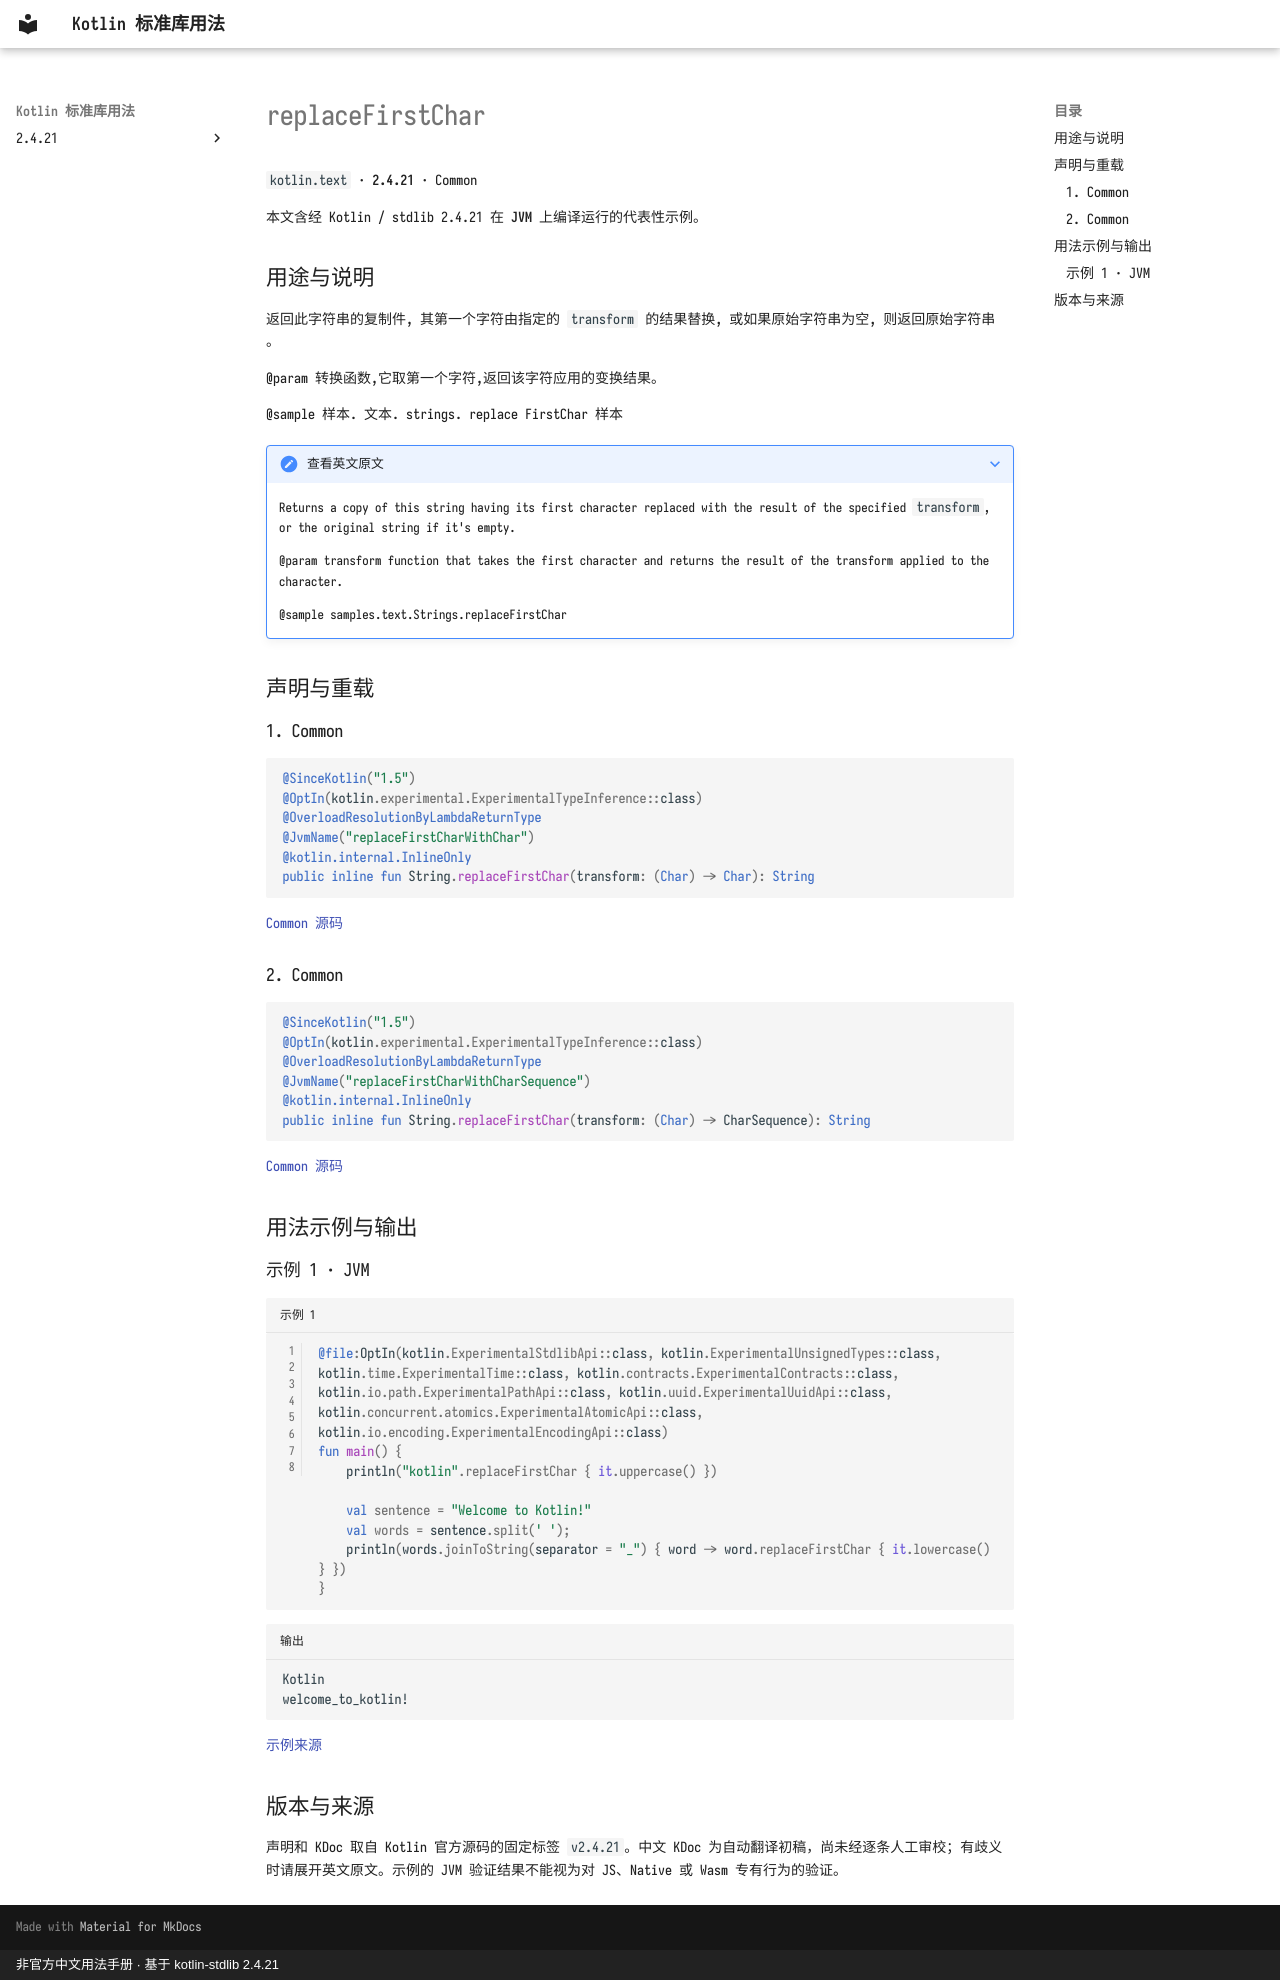

repository: oooooooko/kotlin-stdlib-docs · page: zh/api/kotlin.text/replacefirstchar--1b1bcf8b/index.html · generator: mkdocs · copyright: 非官方中文用法手册 · 基于 kotlin-stdlib 2.4.21

# replaceFirstChar

`kotlin.text` · **2.4.21** · Common

本文含经 Kotlin / stdlib 2.4.21 在 **JVM** 上编译运行的代表性示例。

## 用途与说明

返回此字符串的复制件, 其第一个字符由指定的 `transform` 的结果替换, 或如果原始字符串为空, 则返回原始字符串 。

@param 转换函数,它取第一个字符,返回该字符应用的变换结果。

@sample 样本. 文本. strings. replace FirstChar 样本

??? note "查看英文原文"

    Returns a copy of this string having its first character replaced with the result of the specified `transform`,
    or the original string if it's empty.
    
    @param transform function that takes the first character and returns the result of the transform applied to the character.
    
    @sample samples.text.Strings.replaceFirstChar

## 声明与重载

### 1. Common

```kotlin
@SinceKotlin("1.5")
@OptIn(kotlin.experimental.ExperimentalTypeInference::class)
@OverloadResolutionByLambdaReturnType
@JvmName("replaceFirstCharWithChar")
@kotlin.internal.InlineOnly
public inline fun String.replaceFirstChar(transform: (Char) -> Char): String
```

[Common 源码](https://github.com/JetBrains/kotlin/blob/v2.4.21/libraries/stdlib/src/kotlin/text/Strings.kt#L819)

### 2. Common

```kotlin
@SinceKotlin("1.5")
@OptIn(kotlin.experimental.ExperimentalTypeInference::class)
@OverloadResolutionByLambdaReturnType
@JvmName("replaceFirstCharWithCharSequence")
@kotlin.internal.InlineOnly
public inline fun String.replaceFirstChar(transform: (Char) -> CharSequence): String
```

[Common 源码](https://github.com/JetBrains/kotlin/blob/v2.4.21/libraries/stdlib/src/kotlin/text/Strings.kt#L836)

## 用法示例与输出

### 示例 1 · JVM

```kotlin title="示例 1" linenums="1"
@file:OptIn(kotlin.ExperimentalStdlibApi::class, kotlin.ExperimentalUnsignedTypes::class, kotlin.time.ExperimentalTime::class, kotlin.contracts.ExperimentalContracts::class, kotlin.io.path.ExperimentalPathApi::class, kotlin.uuid.ExperimentalUuidApi::class, kotlin.concurrent.atomics.ExperimentalAtomicApi::class, kotlin.io.encoding.ExperimentalEncodingApi::class)
fun main() {
    println("kotlin".replaceFirstChar { it.uppercase() })

    val sentence = "Welcome to Kotlin!"
    val words = sentence.split(' ');
    println(words.joinToString(separator = "_") { word -> word.replaceFirstChar { it.lowercase() } })
}
```

```text title="输出"
Kotlin
welcome_to_kotlin!
```

[示例来源](https://github.com/JetBrains/kotlin/blob/v2.4.21/libraries/stdlib/samples/test/samples/text/strings.kt#L22)

## 版本与来源

声明和 KDoc 取自 Kotlin 官方源码的固定标签 `v2.4.21`。中文 KDoc 为自动翻译初稿，尚未经逐条人工审校；有歧义时请展开英文原文。示例的 JVM 验证结果不能视为对 JS、Native 或 Wasm 专有行为的验证。
